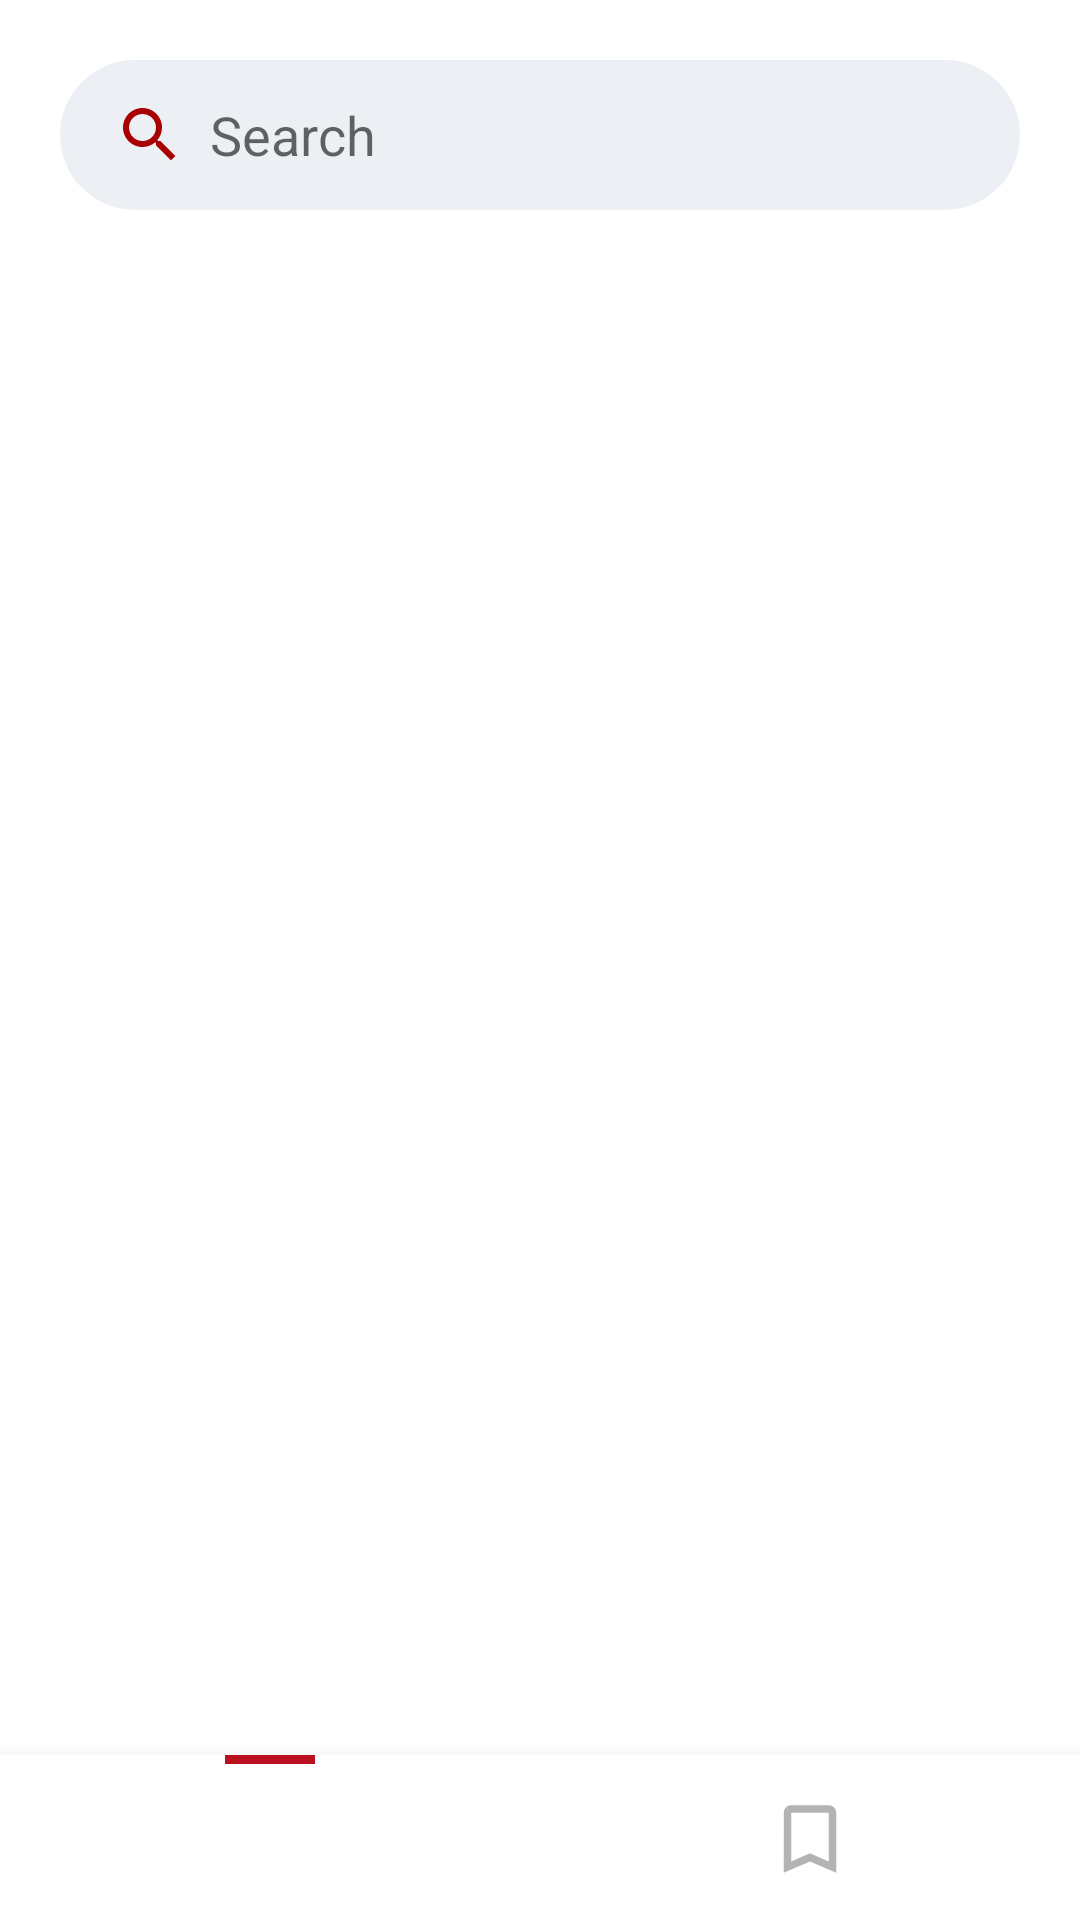

Reconstruct the res/layout file that produces this screen, plus the resources it refers to.
<!-- AndroidManifest.xml: application theme Theme.PexelsApp -->
<!-- res/layout/fragment_home.xml -->
<?xml version="1.0" encoding="utf-8"?>
<androidx.constraintlayout.widget.ConstraintLayout
    android:id="@+id/parent_constraint_layout"
    xmlns:android="http://schemas.android.com/apk/res/android"
    xmlns:app="http://schemas.android.com/apk/res-auto"
    xmlns:tools="http://schemas.android.com/tools"
    android:layout_width="match_parent"
    android:layout_height="match_parent"
    tools:context=".presentation.HomeFragment">

    <LinearLayout
        android:id="@+id/no_internet_layout"
        android:layout_width="wrap_content"
        android:layout_height="wrap_content"
        android:orientation="vertical"
        app:layout_constraintTop_toTopOf="parent"
        app:layout_constraintBottom_toBottomOf="parent"
        app:layout_constraintStart_toStartOf="parent"
        app:layout_constraintEnd_toEndOf="parent"
        android:gravity="center"
        android:visibility="gone">

        <ImageView
            android:layout_width="70dp"
            android:layout_height="70dp"
            android:src="@drawable/ic_no_internet"
            app:tint="@color/red"/>

        <Button
            android:id="@+id/reconnect_button"
            android:layout_width="wrap_content"
            android:layout_height="40dp"
            android:background="@color/transparent"
            android:text="@string/try_again"
            android:textSize="16sp"
            android:textAllCaps="false"/>

    </LinearLayout>

    <LinearLayout
        android:id="@+id/no_results_layout"
        android:layout_width="wrap_content"
        android:layout_height="wrap_content"
        android:orientation="vertical"
        app:layout_constraintTop_toTopOf="parent"
        app:layout_constraintBottom_toBottomOf="parent"
        app:layout_constraintStart_toStartOf="parent"
        app:layout_constraintEnd_toEndOf="parent"
        android:gravity="center"
        android:visibility="gone">

        <TextView
            android:layout_width="wrap_content"
            android:layout_height="wrap_content"
            android:textColor="@color/gray"
            android:textSize="15sp"
            android:text="@string/no_results_found"/>

        <Button
            android:id="@+id/explore_button"
            android:layout_width="wrap_content"
            android:layout_height="40dp"
            android:background="@color/transparent"
            android:text="@string/explore"
            android:textSize="16sp"
            android:textAllCaps="false"/>

    </LinearLayout>

    <LinearLayout
        android:id="@+id/search_bar"
        android:layout_width="match_parent"
        android:layout_height="50dp"
        android:layout_marginHorizontal="20dp"
        android:layout_marginTop="20dp"
        android:background="@drawable/shape_round_rectangular_lighter_gray_30"
        app:layout_constraintTop_toTopOf="parent">

        <ImageView
            android:layout_width="40dp"
            android:layout_height="wrap_content"
            android:layout_gravity="center_vertical"
            android:layout_marginStart="10dp"
            android:src="@drawable/ic_search_red" />

        <EditText
            android:id="@+id/search_bar_edit_text"
            android:layout_width="0dp"
            android:layout_height="match_parent"
            android:layout_weight="1"
            android:background="@null"
            android:inputType="text"
            android:hint="@string/search"/>

        <ImageView
            android:id="@+id/search_bar_close_icon"
            android:layout_width="50dp"
            android:layout_height="wrap_content"
            android:layout_gravity="center_vertical"
            android:src="@drawable/ic_close_red"
            android:visibility="gone" />

    </LinearLayout>


    <LinearLayout
        app:layout_constraintTop_toBottomOf="@id/search_bar"
        app:layout_constraintBottom_toTopOf="@id/tabs_linear_layout"
        android:layout_width="match_parent"
        android:layout_height="0dp"
        android:orientation="vertical">

        <androidx.recyclerview.widget.RecyclerView
            android:id="@+id/featured_collections_recycler_view"
            android:layout_width="match_parent"
            android:layout_height="wrap_content"
            android:layout_marginHorizontal="12dp"
            android:clipToPadding="false"
            android:layout_marginTop="20dp"
            android:layout_marginBottom="20dp"/>

        <ProgressBar
            android:id="@+id/progressBarHorizontal"
            android:layout_width="match_parent"
            android:layout_height="4dp"
            android:visibility="gone"
            android:layout_marginHorizontal="10dp"
            style="?android:attr/progressBarStyleHorizontal"
            android:layout_marginTop="5dp"/>

        <androidx.recyclerview.widget.RecyclerView
            android:id="@+id/idRVPhotos"
            android:layout_width="match_parent"
            android:layout_height="match_parent"
            android:scrollbars="vertical"
            android:clipToPadding="false"
            app:layoutManager="androidx.recyclerview.widget.StaggeredGridLayoutManager"
            app:spanCount="2"
            app:layout_behavior="@string/appbar_scrolling_view_behavior"
            tools:listitem="@layout/photo_rv_item" />


    </LinearLayout>

    <LinearLayout
        android:id="@+id/tabs_linear_layout"
        android:layout_width="match_parent"
        android:layout_height="55dp"
        android:background="@color/white"
        android:elevation="10dp"
        android:orientation="horizontal"
        app:layout_constraintBottom_toBottomOf="parent">

        <LinearLayout
            android:gravity="center_horizontal"
            android:id="@+id/home_tab"
            android:layout_width="0dp"
            android:layout_height="match_parent"
            android:layout_weight="1"
            android:orientation="vertical">

            <View
                android:id="@+id/homeTabIndicator"
                android:layout_width="30dp"
                android:layout_height="3dp"
                android:background="@color/red"
                android:visibility="visible" />

            <ImageView
                android:layout_marginTop="10dp"
                android:layout_width="30dp"
                android:layout_height="30dp"
                android:src="@drawable/ic_home_gray"
                app:tint="@color/red" />

        </LinearLayout>

        <LinearLayout
            android:gravity="center_horizontal"
            android:id="@+id/bookmarkTab"
            android:layout_width="0dp"
            android:layout_height="match_parent"
            android:layout_weight="1"
            android:orientation="vertical">

            <View
                android:id="@+id/bookmarkTabIndicator"
                android:layout_width="30dp"
                android:layout_height="3dp"
                android:background="@color/red"
                android:visibility="invisible" />

            <ImageView
                android:id="@+id/bookmarks_tab"
                android:layout_width="50dp"
                android:padding="10dp"
                android:layout_height="50dp"
                android:src="@drawable/ic_bookmark_gray" />

        </LinearLayout>

    </LinearLayout>

</androidx.constraintlayout.widget.ConstraintLayout>
<!-- res/layout/photo_rv_item.xml (included above) -->
<?xml version="1.0" encoding="utf-8"?>
<RelativeLayout xmlns:android="http://schemas.android.com/apk/res/android"
    xmlns:app="http://schemas.android.com/apk/res-auto"
    android:layout_width="match_parent"
    android:layout_height="wrap_content"
    android:paddingBottom="10dp"
    android:paddingHorizontal="10dp">

    <androidx.cardview.widget.CardView
        android:id="@+id/notecard"
        android:layout_width="match_parent"
        android:layout_height="wrap_content"
        app:cardCornerRadius="20dp"
        app:cardElevation="0dp">

        <ImageView
            android:id="@+id/idIVImage"
            android:layout_width="match_parent"
            android:layout_height="wrap_content"
            android:adjustViewBounds="true" />


    </androidx.cardview.widget.CardView>

</RelativeLayout>
<!-- resources referenced by this layout -->
<resources>
  <color name="gray">#9d9d9d</color>
  <color name="red">#bb1020</color>
  <color name="transparent">#00FFFFFF</color>
  <color name="white">#FFFFFFFF</color>
  <!-- drawable ic_bookmark_gray (drawable) -->
  <vector android:height="24dp" android:tint="#B3B3B3"
      android:viewportHeight="24" android:viewportWidth="24"
      android:width="24dp" xmlns:android="http://schemas.android.com/apk/res/android">
      <path android:fillColor="@android:color/white" android:pathData="M17,3L7,3c-1.1,0 -1.99,0.9 -1.99,2L5,21l7,-3 7,3L19,5c0,-1.1 -0.9,-2 -2,-2zM17,18l-5,-2.18L7,18L7,5h10v13z"/>
  </vector>
  <!-- drawable ic_search_red (drawable) -->
  <vector android:height="24dp" android:tint="#A80000"
      android:viewportHeight="24" android:viewportWidth="24"
      android:width="24dp" xmlns:android="http://schemas.android.com/apk/res/android">
      <path android:fillColor="@android:color/white" android:pathData="M15.5,14h-0.79l-0.28,-0.27C15.41,12.59 16,11.11 16,9.5 16,5.91 13.09,3 9.5,3S3,5.91 3,9.5 5.91,16 9.5,16c1.61,0 3.09,-0.59 4.23,-1.57l0.27,0.28v0.79l5,4.99L20.49,19l-4.99,-5zM9.5,14C7.01,14 5,11.99 5,9.5S7.01,5 9.5,5 14,7.01 14,9.5 11.99,14 9.5,14z"/>
  </vector>
  <!-- drawable shape_round_rectangular_lighter_gray_30 (drawable) -->
  <?xml version="1.0" encoding="utf-8"?>
  <shape xmlns:android="http://schemas.android.com/apk/res/android">
      <solid android:color="@color/lighter_gray"/>
      <corners android:radius="30dp"/>
  </shape>
  <string name="explore">Explore</string>
  <string name="no_results_found">No results found</string>
  <string name="search">Search</string>
  <string name="try_again">Try Again</string>
  <style name="Theme.PexelsApp" parent="Theme.MaterialComponents.DayNight.NoActionBar">
          
          <item name="colorPrimary">@color/red</item>
          <item name="colorPrimaryVariant">@color/red</item>
          <item name="colorOnPrimary">@color/red</item>
          
          <item name="colorSecondary">@color/lighter_gray</item>
          <item name="colorSecondaryVariant">@color/red</item>
          <item name="colorOnSecondary">@color/black</item>
          
          <item name="android:statusBarColor">@color/white</item>
          <item name="android:windowLightStatusBar">true</item>
      </style>
  <color name="lighter_gray">#ECF0F4</color>
  <color name="black">#101010</color>
</resources>
